Labelled photos from "dataset", an image-classification folder in Xinyu-Zhang/499_Project. The possible labels are: Atripla, Cymbalta, Epzicom, Lexapro, Prezista, Tivicay, Truvada, Truvada Cymbalta.

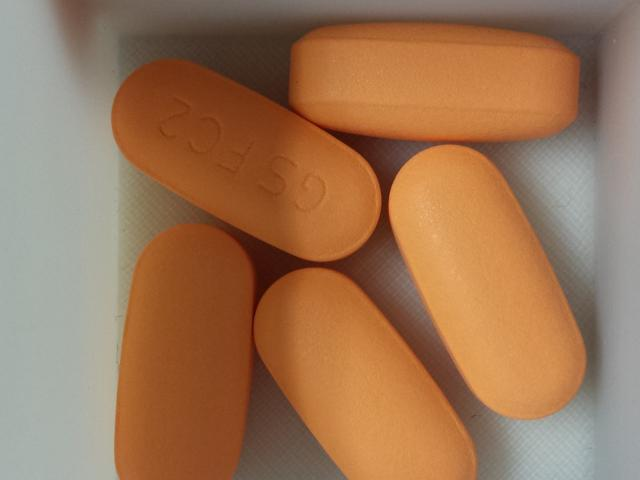
Label: Epzicom

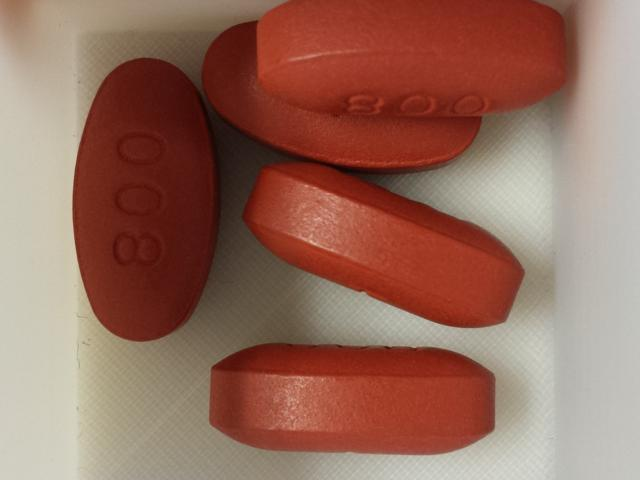
Label: Prezista

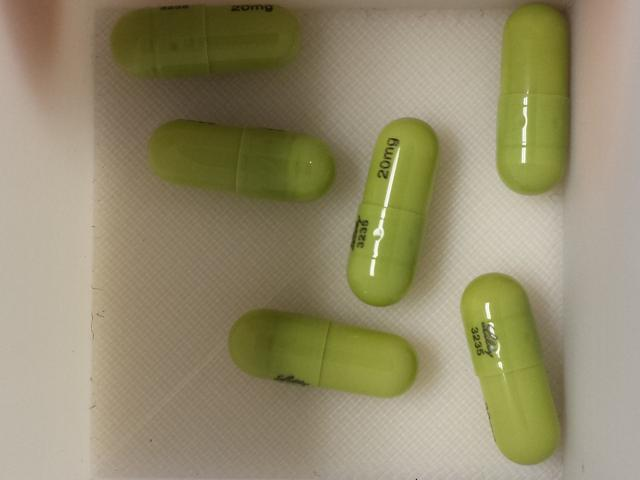
Label: Cymbalta

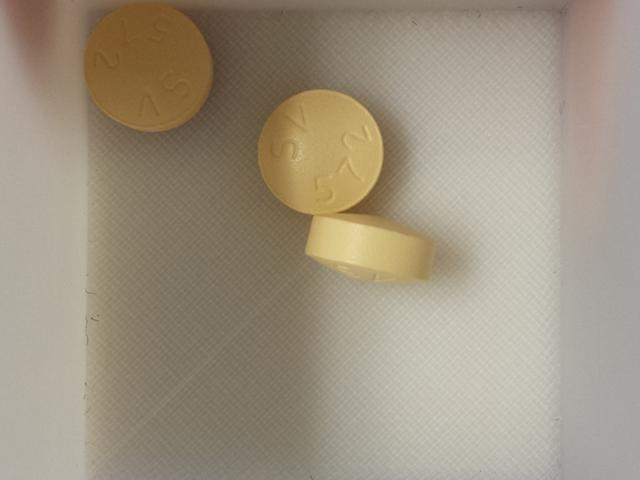
Label: Tivicay

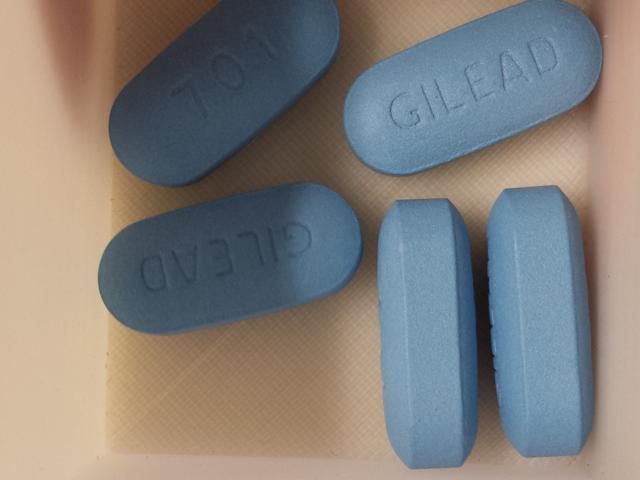
Label: Truvada

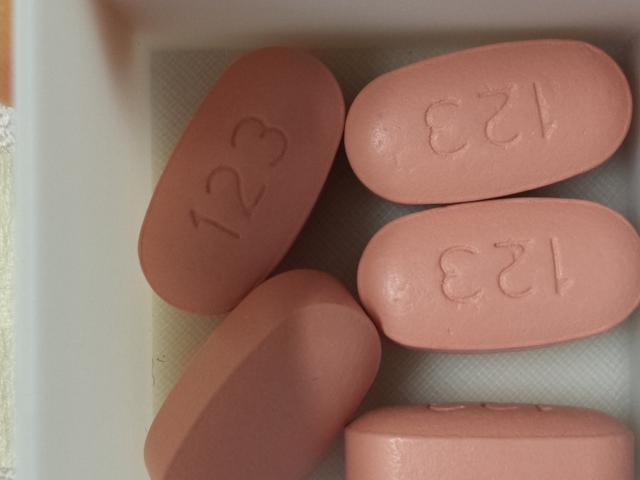
Label: Atripla
